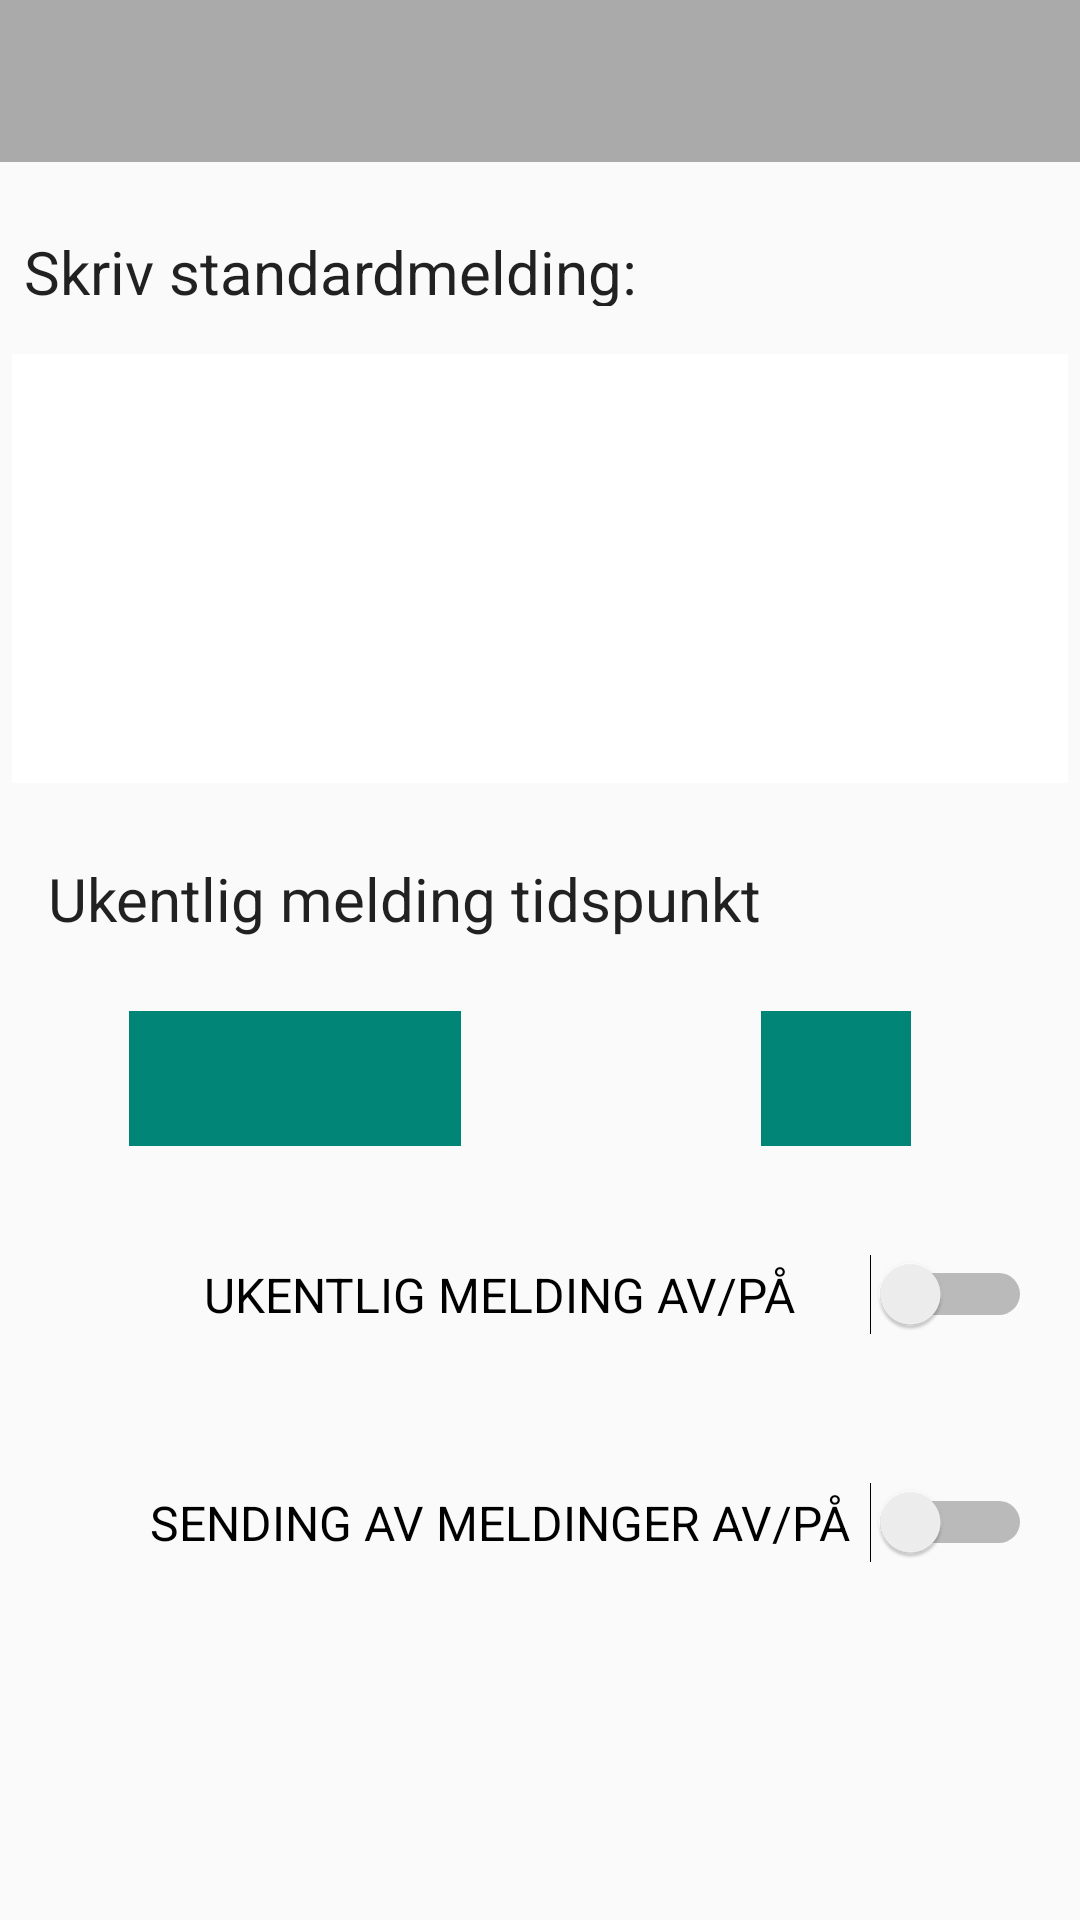

Android layout source for this screen:
<!-- AndroidManifest.xml: application theme Theme.AppCompat.Light.NoActionBar -->
<!-- res/layout/preferanser.xml -->
<?xml version="1.0" encoding="utf-8"?>
<android.support.constraint.ConstraintLayout xmlns:android="http://schemas.android.com/apk/res/android"
    xmlns:tools="http://schemas.android.com/tools"
    xmlns:app="http://schemas.android.com/apk/res-auto"
    android:orientation="vertical"
    android:layout_width="match_parent"
    android:layout_height="match_parent"
    tools:context="com.example.bushu.studentkontakter.Preferanser"
    android:weightSum="1">

    <android.support.design.widget.AppBarLayout
        android:id="@+id/appBarLayout"
        android:layout_width="0dp"
        android:layout_height="54dp"
        android:theme="@style/AppTheme.AppBarOverlay"
        app:layout_constraintLeft_toLeftOf="parent"
        app:layout_constraintRight_toRightOf="parent"
        app:layout_constraintTop_toTopOf="parent"
        tools:layout_constraintLeft_creator="1"
        tools:layout_constraintRight_creator="1"
        tools:layout_constraintTop_creator="1">

        <include
            layout="@layout/apptoolbar"
            android:layout_width="match_parent"
            android:layout_height="match_parent" />
    </android.support.design.widget.AppBarLayout>

    <TextView

        android:id="@+id/skriv_meld_label"
        android:layout_width="0dp"
        android:layout_height="25dp"
        android:layout_weight="0.02"
        android:text="Skriv standardmelding:"
        android:textColor="?attr/editTextColor"
        android:textSize="20sp"
        tools:layout_constraintTop_creator="1"
        android:layout_marginStart="8dp"
        tools:layout_constraintLeft_creator="1"
        tools:layout_constraintBottom_creator="1"
        android:layout_marginTop="23dp"
        android:layout_marginBottom="16dp"
        app:layout_constraintLeft_toLeftOf="parent"
        android:layout_marginLeft="8dp"
        app:layout_constraintVertical_bias="1.0"
        app:layout_constraintBottom_toTopOf="@+id/standardmelding"
        app:layout_constraintTop_toBottomOf="@+id/appBarLayout" />

    <EditText
        android:id="@+id/standardmelding"
        android:layout_width="0dp"
        android:layout_height="143dp"
        android:layout_marginEnd="4dp"
        android:layout_marginLeft="4dp"
        android:layout_marginRight="4dp"
        android:layout_marginStart="4dp"
        android:layout_marginTop="118dp"
        android:background="@android:color/white"
        android:gravity="top"
        android:inputType="text|textMultiLine"
        android:paddingLeft="0dp"
        android:paddingRight="0dp"
        app:layout_constraintLeft_toLeftOf="parent"
        app:layout_constraintRight_toRightOf="parent"
        app:layout_constraintTop_toTopOf="parent"
        tools:layout_constraintLeft_creator="1"
        tools:layout_constraintRight_creator="1"
        tools:layout_constraintTop_creator="1" />

    <Switch
        android:id="@+id/ukentligsending_on_off"
        android:layout_width="301dp"
        android:layout_height="45dp"
        android:layout_marginBottom="186dp"
        android:layout_marginLeft="43dp"
        android:layout_marginStart="43dp"
        android:checked="false"
        android:gravity="center"
        android:onClick="ukentligMeldingToggle"
        android:text="UKENTLIG MELDING AV/PÅ"
        android:textSize="16sp"
        app:layout_constraintBottom_toBottomOf="parent"
        app:layout_constraintLeft_toLeftOf="parent"
        tools:checked="false"
        tools:layout_constraintBottom_creator="1"
        tools:layout_constraintLeft_creator="1"
        android:layout_marginRight="8dp"
        app:layout_constraintRight_toRightOf="parent"
        app:layout_constraintHorizontal_bias="0.0"
        android:layout_marginEnd="8dp"
        android:layout_marginTop="8dp"
        app:layout_constraintTop_toBottomOf="@+id/spinnerdager"
        app:layout_constraintVertical_bias="1.0" />

    <Switch
        android:id="@+id/sending_std_mel_on_off"
        android:layout_width="301dp"
        android:layout_height="45dp"
        android:layout_marginBottom="109dp"
        android:layout_marginLeft="43dp"
        android:layout_marginStart="43dp"
        android:checked="false"
        android:gravity="center"
        android:onClick="enkeltMeldingToggle"
        android:text="SENDING AV MELDINGER AV/PÅ"
        android:textSize="16sp"
        app:layout_constraintBottom_toBottomOf="parent"
        app:layout_constraintLeft_toLeftOf="parent"
        tools:checked="false"
        tools:layout_constraintBottom_creator="1"
        tools:layout_constraintLeft_creator="1"
        android:layout_marginTop="8dp"
        app:layout_constraintTop_toBottomOf="@+id/ukentligsending_on_off"
        app:layout_constraintVertical_bias="0.958"
        android:layout_marginRight="8dp"
        app:layout_constraintRight_toRightOf="parent"
        app:layout_constraintHorizontal_bias="0.0"
        android:layout_marginEnd="8dp" />

    <TextView
        android:id="@+id/textView2"
        android:layout_width="336dp"
        android:layout_height="35dp"
        android:layout_marginBottom="16dp"
        android:layout_marginLeft="16dp"
        android:layout_marginStart="16dp"
        android:layout_marginTop="25dp"
        android:text="Ukentlig melding tidspunkt"
        android:textColor="?attr/editTextColor"
        android:textSize="20sp"
        app:layout_constraintBottom_toTopOf="@+id/spinnerdager"
        app:layout_constraintLeft_toLeftOf="parent"
        app:layout_constraintTop_toBottomOf="@+id/standardmelding"
        app:layout_constraintVertical_bias="0.0"
        tools:layout_constraintBottom_creator="1"
        tools:layout_constraintLeft_creator="1"
        tools:layout_constraintTop_creator="1" />

    <Spinner
        android:id="@+id/spinnerdager"
        android:layout_width="0dp"
        android:layout_height="0dp"
        android:layout_marginEnd="22dp"
        android:layout_marginStart="27dp"
        android:background="?attr/colorAccent"
        app:layout_constraintBottom_toBottomOf="@+id/spinnertimer"
        app:layout_constraintHorizontal_bias="0.0"
        app:layout_constraintLeft_toLeftOf="@+id/textView2"
        app:layout_constraintRight_toLeftOf="@+id/spinnertimer"
        app:layout_constraintTop_toTopOf="@+id/spinnertimer"
        app:layout_constraintVertical_bias="0.0"
        tools:layout_constraintBottom_creator="1"
        tools:layout_constraintLeft_creator="1"
        tools:layout_constraintRight_creator="1"
        tools:layout_constraintTop_creator="1" />

    <Spinner
        android:id="@+id/spinnertimer"
        android:layout_width="50dp"
        android:layout_height="45dp"
        android:layout_marginEnd="157dp"
        android:background="?attr/colorAccent"
        tools:layout_constraintRight_creator="1"
        tools:layout_constraintTop_creator="1"
        android:layout_marginStart="157dp"
        app:layout_constraintRight_toRightOf="@+id/standardmelding"
        android:layout_marginTop="76dp"
        app:layout_constraintTop_toBottomOf="@+id/standardmelding"
        tools:layout_constraintLeft_creator="1"
        app:layout_constraintLeft_toLeftOf="@+id/sending_std_mel_on_off" />

    <Spinner
        android:id="@+id/spinnerminutter"
        android:layout_width="50dp"
        android:layout_height="0dp"
        android:layout_marginEnd="43dp"
        android:layout_marginStart="59dp"
        android:background="?attr/colorAccent"
        tools:layout_constraintBottom_creator="1"
        tools:layout_constraintLeft_creator="1"
        tools:layout_constraintRight_creator="1"
        tools:layout_constraintTop_creator="1"
        app:layout_constraintBottom_toBottomOf="@+id/spinnertimer"
        app:layout_constraintRight_toRightOf="@+id/textView2"
        app:layout_constraintLeft_toLeftOf="@+id/spinnertimer"
        app:layout_constraintTop_toTopOf="@+id/spinnertimer"
        app:layout_constraintHorizontal_bias="0.784"
        app:layout_constraintVertical_bias="0.0" />

</android.support.constraint.ConstraintLayout>
<!-- res/layout/apptoolbar.xml (included above) -->
<?xml version="1.0" encoding="utf-8"?>
<android.support.v7.widget.Toolbar android:id="@+id/studlist_toolbar"
    android:layout_width="match_parent"
    android:layout_height="wrap_content"
    android:background="@android:color/darker_gray"
    android:minHeight="?attr/actionBarSize"
    android:theme="?attr/actionBarTheme"
    xmlns:android="http://schemas.android.com/apk/res/android" />
<!-- resources referenced by this layout -->
<resources>
  <style name="AppTheme.AppBarOverlay" parent="ThemeOverlay.AppCompat.Dark.ActionBar" />
</resources>
